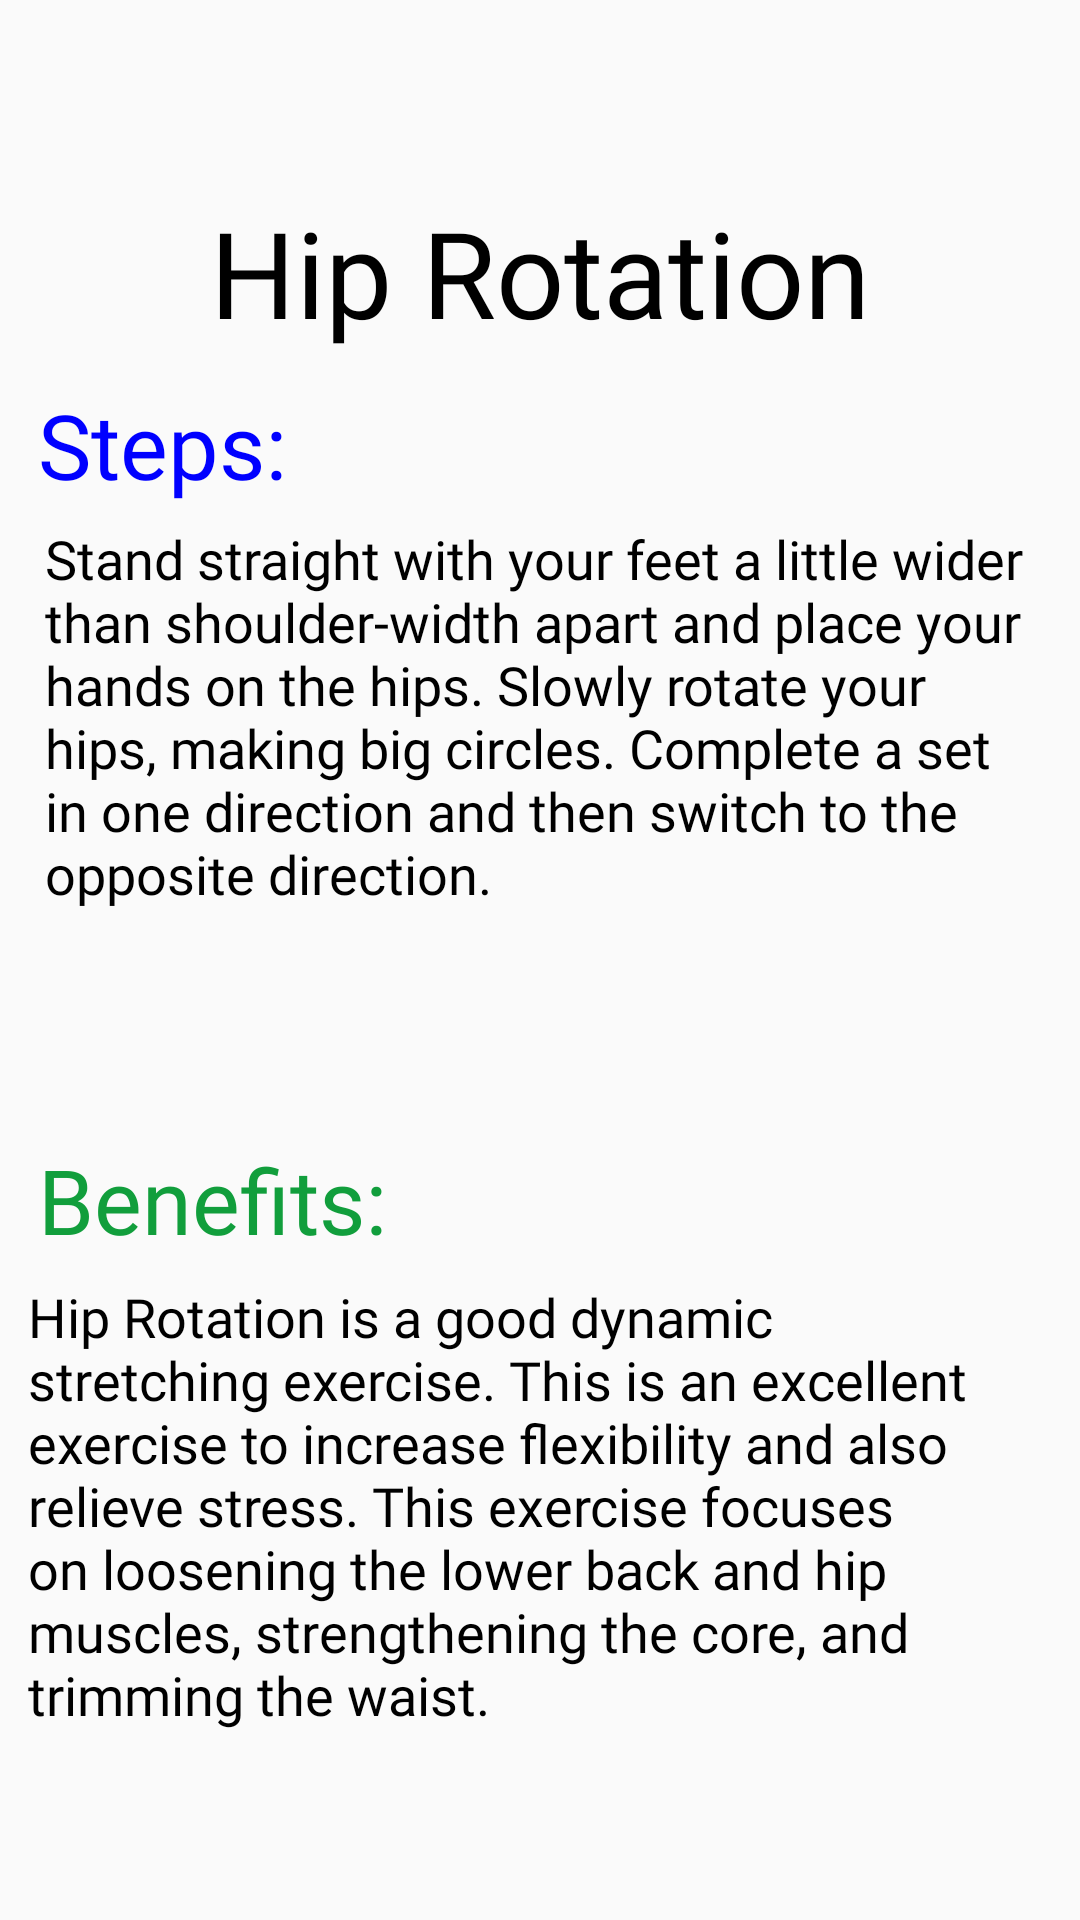

Write the Android layout XML for this screen, with the resource values it uses.
<!-- AndroidManifest.xml: application theme Theme.Appcompat.Light.NoActionBar.FullScreen -->
<!-- res/layout/activity_hip_rotation_description.xml -->
<?xml version="1.0" encoding="utf-8"?>
<androidx.constraintlayout.widget.ConstraintLayout xmlns:android="http://schemas.android.com/apk/res/android"
    xmlns:app="http://schemas.android.com/apk/res-auto"
    xmlns:tools="http://schemas.android.com/tools"
    android:layout_width="match_parent"
    android:layout_height="match_parent"
    tools:context=".HipRotationDescription">

    <androidx.core.widget.NestedScrollView
        android:layout_width="match_parent"
        android:layout_height="match_parent"
        android:layout_marginBottom="8dp"
        android:fillViewport="true"
        app:layout_constraintBottom_toBottomOf="parent"
        app:layout_constraintEnd_toEndOf="parent"
        app:layout_constraintHorizontal_bias="1.0"
        app:layout_constraintStart_toStartOf="parent">

        <androidx.constraintlayout.widget.ConstraintLayout
            android:id="@+id/linearLayout4"
            android:layout_width="match_parent"
            android:layout_height="wrap_content">

    <ImageButton
        android:id="@+id/imagebackbutton2"
        android:layout_width="40dp"
        android:layout_height="40dp"
        android:background="?selectableItemBackgroundBorderless"
        android:scaleType="fitXY"
        app:layout_constraintBottom_toBottomOf="parent"
        app:layout_constraintEnd_toEndOf="parent"
        app:layout_constraintHorizontal_bias="0.067"
        app:layout_constraintStart_toStartOf="parent"
        app:layout_constraintTop_toTopOf="parent"
        app:layout_constraintVertical_bias="0.023"
        app:srcCompat="@drawable/backbuttonicon1"
        tools:ignore="MissingConstraints" />

            <TextView
                android:id="@+id/Steps1"
                android:layout_width="163dp"
                android:layout_height="47dp"
                android:fontFamily="@font/poppins_bold"
                android:text="Steps: "
                android:textColor="#0000FF"
                android:textSize="30sp"
                app:layout_constraintBottom_toBottomOf="parent"
                app:layout_constraintEnd_toEndOf="parent"
                app:layout_constraintHorizontal_bias="0.064"
                app:layout_constraintStart_toStartOf="parent"
                app:layout_constraintTop_toTopOf="parent"
                app:layout_constraintVertical_bias="0.163" />

            <TextView
                android:id="@+id/StepsDesc1"
                android:layout_width="330dp"
                android:layout_height="198dp"
                android:fontFamily="@font/poppins_bold"
                android:text="Stand straight with your feet a little wider than shoulder-width apart and place your hands on the hips. Slowly rotate your hips, making big circles. Complete a set in one direction and then switch to the opposite direction.
"
                android:textColor="@color/black"
                android:textSize="18sp"
                app:layout_constraintBottom_toBottomOf="parent"
                app:layout_constraintEnd_toEndOf="parent"
                app:layout_constraintStart_toStartOf="parent"
                app:layout_constraintTop_toTopOf="parent"
                app:layout_constraintVertical_bias="0.274" />

    <TextView
        android:id="@+id/textView17"
        android:layout_width="315dp"
        android:layout_height="52dp"
        android:fontFamily="@font/poppins_bold"
        android:text="Hip Rotation"
        android:textAlignment="center"
        android:textColor="@color/black"
        android:textSize="40sp"
        app:layout_constraintBottom_toBottomOf="parent"
        app:layout_constraintEnd_toEndOf="parent"
        app:layout_constraintStart_toStartOf="parent"
        app:layout_constraintTop_toTopOf="parent"
        app:layout_constraintVertical_bias="0.082" />

            <TextView
                android:id="@+id/textView18"
                android:layout_width="163dp"
                android:layout_height="47dp"
                android:fontFamily="@font/poppins_bold"
                android:text="Benefits: "
                android:textColor="@color/buttontext"
                android:textSize="30sp"
                app:layout_constraintBottom_toBottomOf="parent"
                app:layout_constraintEnd_toEndOf="parent"
                app:layout_constraintHorizontal_bias="0.064"
                app:layout_constraintStart_toStartOf="parent"
                app:layout_constraintTop_toTopOf="parent"
                app:layout_constraintVertical_bias="0.483" />

            <TextView
                android:id="@+id/textView19"
                android:layout_width="330dp"
                android:layout_height="210dp"
                android:fontFamily="@font/poppins_bold"
                android:text="Hip Rotation is a good dynamic stretching exercise. This is an excellent exercise to increase flexibility and also relieve stress. This exercise focuses on loosening the lower back and hip muscles, strengthening the core, and trimming the waist."
                android:textColor="@color/black"
                android:textSize="18sp"
                app:layout_constraintBottom_toBottomOf="parent"
                app:layout_constraintEnd_toEndOf="parent"
                app:layout_constraintHorizontal_bias="0.308"
                app:layout_constraintStart_toStartOf="parent"
                app:layout_constraintTop_toTopOf="parent"
                app:layout_constraintVertical_bias="0.685" />

            <TextView
                android:id="@+id/textView20"
                android:layout_width="163dp"
                android:layout_height="47dp"
                android:fontFamily="@font/poppins_bold"
                android:text="Risks: "
                android:textColor="#E51A1E"
                android:textSize="30sp"
                app:layout_constraintBottom_toBottomOf="parent"
                app:layout_constraintEnd_toEndOf="parent"
                app:layout_constraintHorizontal_bias="0.064"
                app:layout_constraintStart_toStartOf="parent"
                app:layout_constraintTop_toTopOf="parent"
                app:layout_constraintVertical_bias="0.82" />

            <TextView
                android:id="@+id/textView21"
                android:layout_width="334dp"
                android:layout_height="141dp"
                android:layout_marginTop="692dp"
                android:fontFamily="@font/poppins_bold"
                android:text="Performing this exercise may increase the risk of injury if the person does not perform it properly. The person may experience straining the hips and the back."
                android:textColor="@color/black"
                android:textSize="18sp"
                app:layout_constraintEnd_toEndOf="parent"
                app:layout_constraintHorizontal_bias="0.376"
                app:layout_constraintStart_toStartOf="parent"
                app:layout_constraintTop_toTopOf="parent" />

        </androidx.constraintlayout.widget.ConstraintLayout>
    </androidx.core.widget.NestedScrollView>

</androidx.constraintlayout.widget.ConstraintLayout>
<!-- resources referenced by this layout -->
<resources>
  <color name="black">#FF000000</color>
  <color name="buttontext">#119e3c</color>
  
      //indicator color
  <style name="Theme.Appcompat.Light.NoActionBar.FullScreen" parent="@style/Theme.AppCompat.Light.NoActionBar">
          <item name="android:windowNoTitle">true</item>
          <item name="android:windowActionBar">false</item>
          <item name="android:windowFullscreen">true</item>
          <item name="android:windowContentOverlay">@null</item>
      </style>
</resources>
